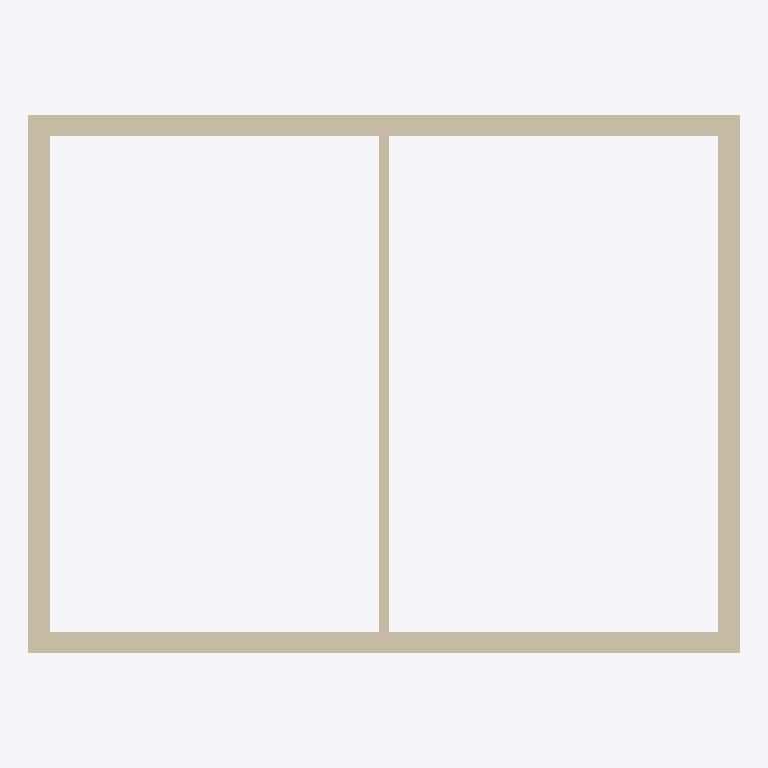
Plan cut of the same IFC building model at storey 'First' (level 3.00 m, cut at 4.40 m), seen from above with north up, elements coloured by IFC class (only those large enough to see are counted): 5 walls (beige). No cut surface shows.
Extent 8.2 m × 6.2 m × 3.2 m (x, y, z). Storeys (2): Ground at 0.00 m; First at 3.00 m. Elements (6): 5 IfcWall, 1 IfcSlab.

HEADER;
FILE_DESCRIPTION(('ViewDefinition [DesignTransferView_V1.0]'),'2;1');
FILE_NAME('House.ifc','2026-01-01T00:00:00',(''),(''),'Spare Construct','Spare Construct','');
FILE_SCHEMA(('IFC4X3'));
ENDSEC;
DATA;
#12=IFCPROJECT('1MDJxSK41OaKAu1e4wlL6Z',$,'House',$,$,$,$,(#9),#8);
#14=IFCSITE('1LPU3KgBzaHqxN$uvZUgVX',$,'Site',$,$,#13,$,$,.ELEMENT.,$,$,$,$,$);
#16=IFCBUILDING('0Fepr1cEC_yfx9i$BCigMf',$,'Building',$,$,#15,$,$,.ELEMENT.,$,$,$);
#22=IFCBUILDINGSTOREY('23P1OMbjca$LrPf0Djh1de',$,'Ground',$,$,#21,$,$,.ELEMENT.,0.0);
#26=IFCBUILDINGSTOREY('3JYUWLyw$1zlEz9$P7Qdj0',$,'First',$,$,#25,$,$,.ELEMENT.,3000.0);
#115=IFCWALL('2eNozUXaXuVX40RAInx_0r',$,'W-n',$,'Brick veneer, 40 cavity, 90 timber frame, 10 plasterboard',#114,#110,'W-n',.STANDARD.);
#140=IFCWALL('3SwuUXfYvQFX49aKUqcQF4',$,'W-s',$,'Brick veneer, 40 cavity, 90 timber frame, 10 plasterboard',#139,#135,'W-s',.STANDARD.);
#46=IFCWALL('1NPYwIAII9JZFpty95n0uh',$,'W-e',$,'Brick veneer, 40 cavity, 90 timber frame, 10 plasterboard',#45,#41,'W-e',.STANDARD.);
#161=IFCWALL('1hg0ujHUbyGH$dNUcKI5IG',$,'W-w',$,'Brick veneer, 40 cavity, 90 timber frame, 10 plasterboard',#160,#156,'W-w',.STANDARD.);
#86=IFCWALL('3Lw1yYuMnXDpnf4lhPmQT$',$,'W-i',$,'Partition, 90 timber stud, 12.5 plasterboard both sides',#85,#81,'W-i',.STANDARD.);
ENDSEC;
